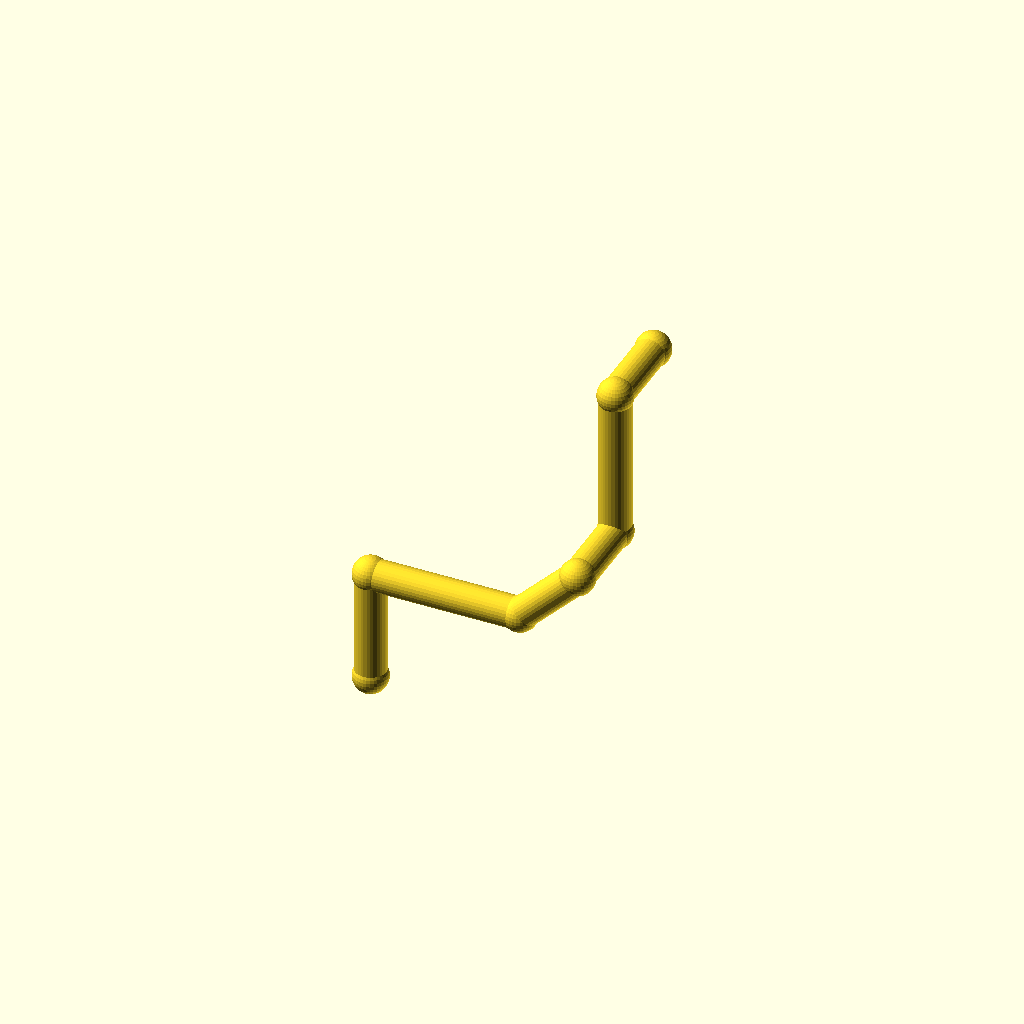
Cell 1: the model at its default parameters.
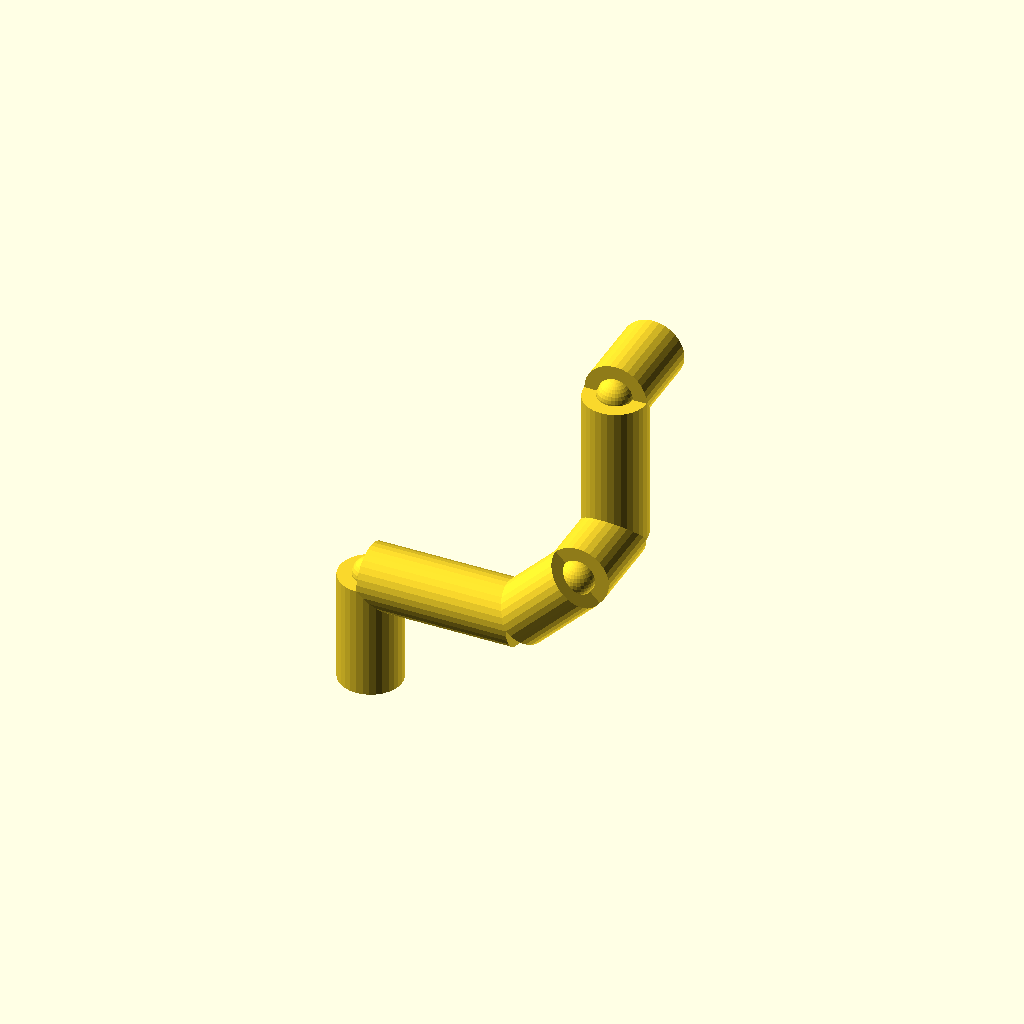
Cell 2: pipe_r = 10 (everything else at default).
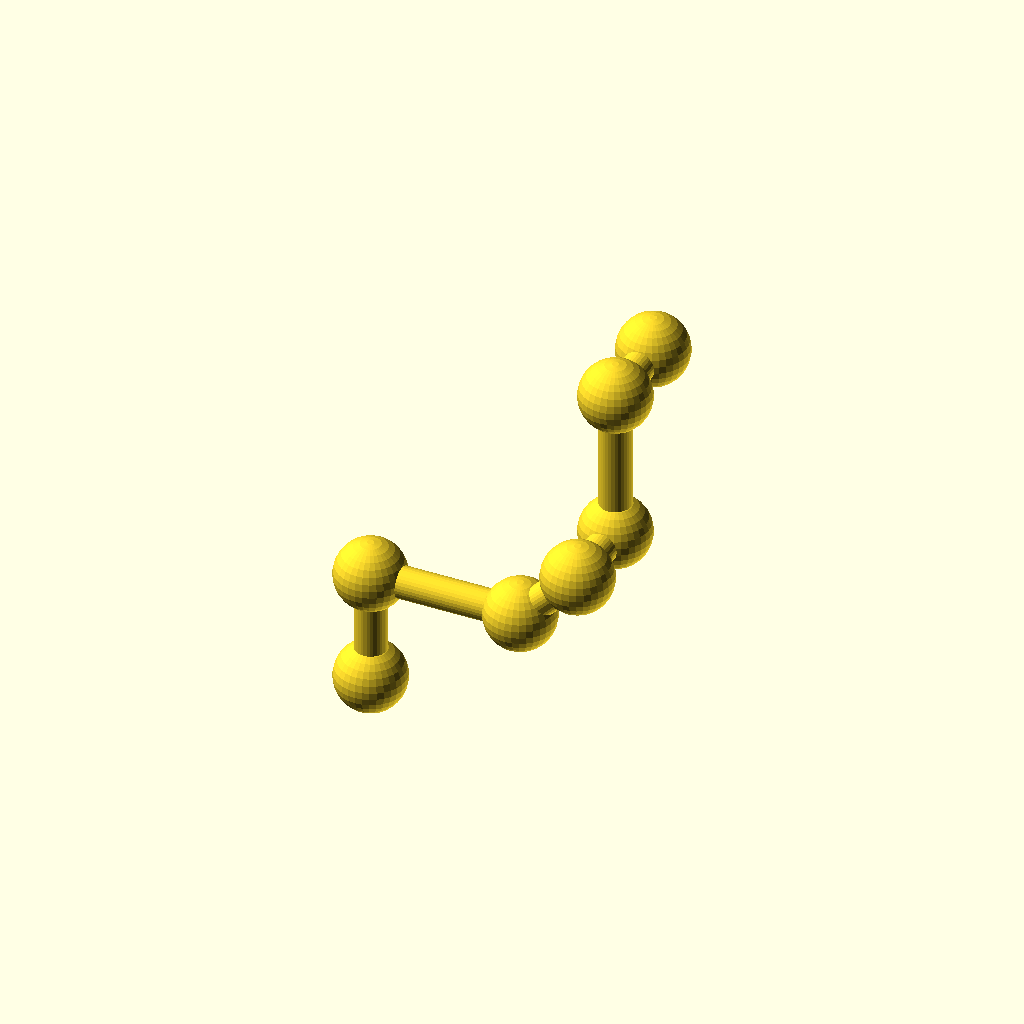
Cell 3: collar_r = 11.2 (everything else at default).
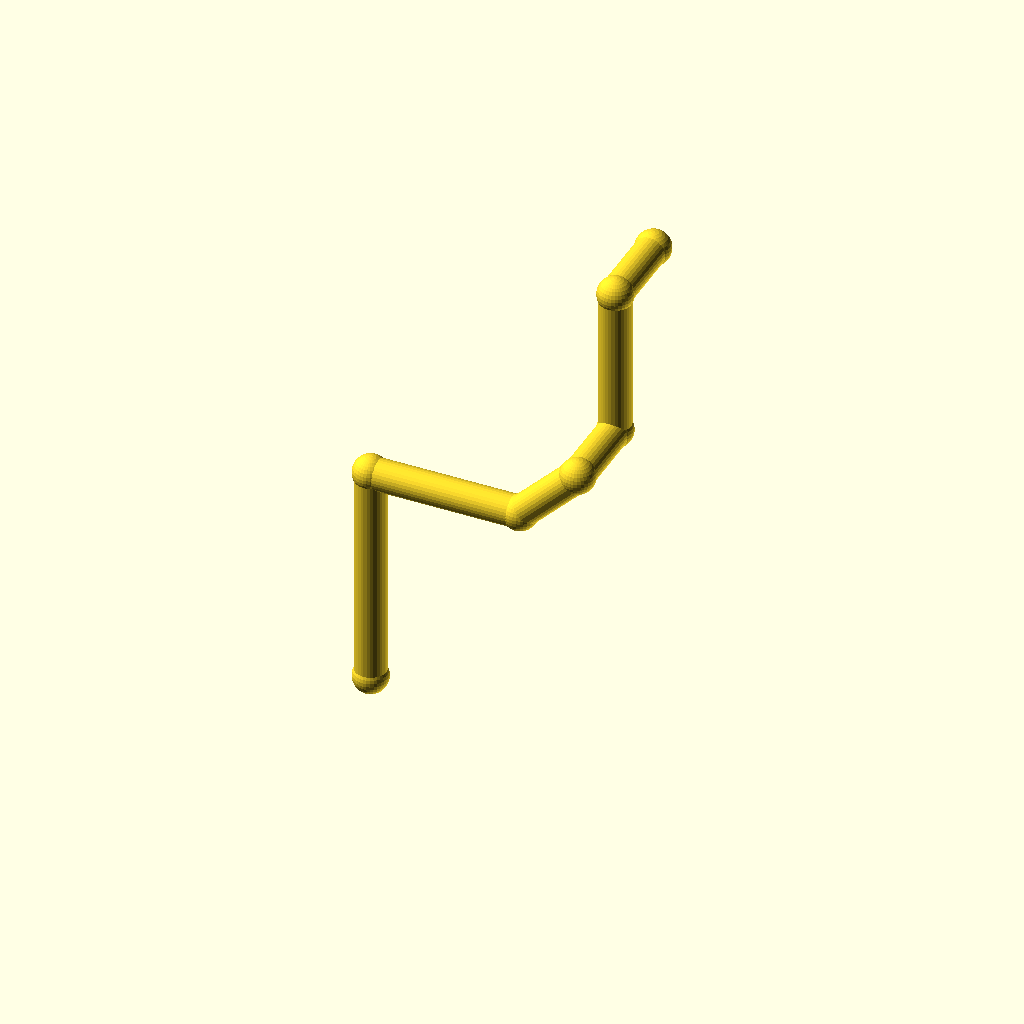
Cell 4: leg_1 = 72 (everything else at default).
One fixed orthographic camera (rotation 55°, 0°, 25°; colour scheme Cornfield) for every cell.
The OpenSCAD source (optional_data/data/wire2/piperoutes/scene_0242.scad):
$fn = 32;

// ----------------------------------------------------------------------
// Pipe route
// ----------------------------------------------------------------------

// --- parameters (mm) ---
pipe_r = 5;               // pipe radius
collar_r = 5.6;           // joint collar radius
turn_90 = 90;             // right-angle elbow, degrees
turn_45 = 45;             // diagonal elbow angle, degrees
leg_1 = 36;               // length of pipe segment 1
leg_2 = 48;               // length of pipe segment 2
leg_3 = 26;               // length of pipe segment 3
leg_4 = 26;               // length of pipe segment 4
leg_5 = 48;               // length of pipe segment 5
leg_6 = 26;               // length of pipe segment 6
segments = 6;             // number of straight pipe segments

bbox_x = (leg_2 + leg_3 / sqrt(2)) - (0) + 2 * collar_r;  // overall X, joints included
bbox_y = (leg_4 + leg_6) - (0) + 2 * collar_r;  // overall Y, joints included
bbox_z = (leg_1 + leg_3 / sqrt(2) + leg_5) - (0) + 2 * collar_r;  // overall Z, joints included
pipe_d = 2 * pipe_r;  // pipe outer diameter
collar_d = 2 * collar_r;  // collar diameter
p0 = [0, 0, 0];
p1 = p0 + [0, 0, 1] * leg_1;
p2 = p1 + [1, 0, 0] * leg_2;
p3 = p2 + [1 / sqrt(2), 0, 1 / sqrt(2)] * leg_3;
p4 = p3 + [0, 1, 0] * leg_4;
p5 = p4 + [0, 0, 1] * leg_5;
p6 = p5 + [0, 1, 0] * leg_6;
nodes = [p0, p1, p2, p3, p4, p5, p6];

module member(a, b, r) {
  /* round stock from joint a to joint b, ends buried in the joint balls */
  d = b - a;
  length = norm(d);
  translate(a) rotate([0, acos(d[2] / length), atan2(d[1], d[0])])
    cylinder(h = length, r = r);
}

module joint(p, r) {
  /* ball at the joint centre, fatter than every member meeting there */
  translate(p) sphere(r = r);
}

/* members - each call is one graph edge */
member(nodes[0], nodes[1], pipe_r);
member(nodes[1], nodes[2], pipe_r);
member(nodes[2], nodes[3], pipe_r);
member(nodes[3], nodes[4], pipe_r);
member(nodes[4], nodes[5], pipe_r);
member(nodes[5], nodes[6], pipe_r);

/* joint balls */
for (p = nodes) joint(p, collar_r);
Parameter table extracted from the source (name, type, default, range or options):
pipe_r: number, default 5
collar_r: number, default 5.6
turn_90: number, default 90
turn_45: number, default 45
leg_1: number, default 36
leg_2: number, default 48
leg_3: number, default 26
leg_4: number, default 26
leg_5: number, default 48
leg_6: number, default 26
segments: number, default 6
p0: vector, default [0, 0, 0]
